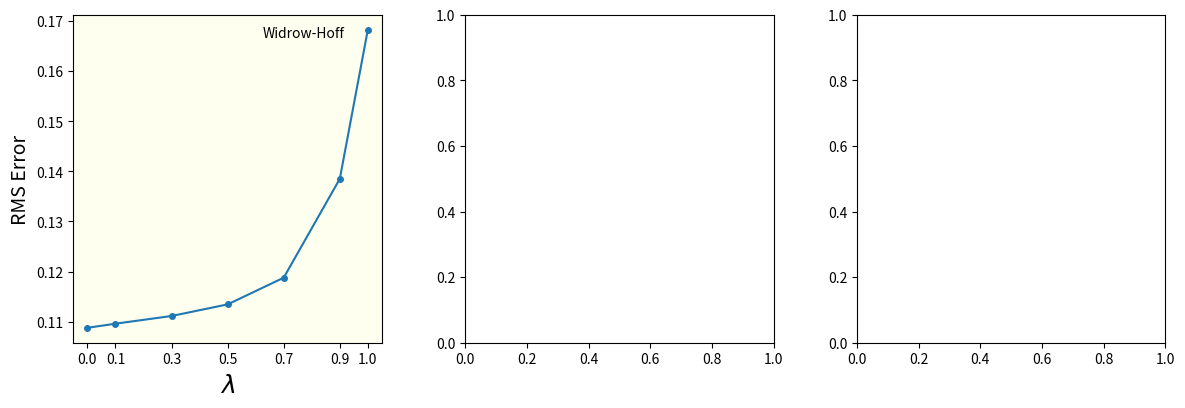
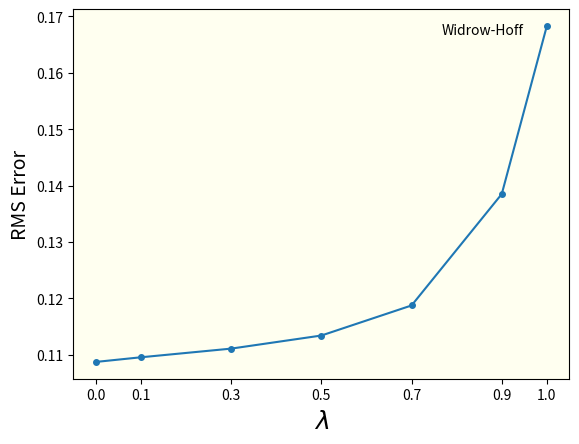

Write Python code to recreate these figures, in order. (Note: this script raises an exception after producing the figures.)
# -*- coding: utf-8 -*-
"""OMSCS Reinforcement Learning - CS-7642-O03 - Project #1 Solution

This code solves Project #1 from OMSCS Reinforcement Learning - CS-7642-O03,
generating the charts used in the report. Running it is straightforward:

    $ python final_solution.py

This will create the figure with all 3 charts in the file 'images/figure.png',
used in the report. It also creates them in individual files,
'images/figure1.png', 'images/figure2.png', and 'images/figure3.png', which are
replications of Sutton's Figure 3, 4 and 5 respectively.

TODO:
    * Adjust random_walk illustration and text(from A to E, to be compatible
      with video screenshot)

Created by Carlos Souza (souza@gatech.edu)
May-2019

"""

import numpy as np
import pandas as pd
from sys import platform
if platform == 'linux':
    import matplotlib
    matplotlib.use('Agg')

import matplotlib.pyplot as plt
from tqdm import tqdm
import random
from collections import defaultdict
from time import sleep
import argparse
import os


class Environment(object):
    """Environment class.

    This class simulates the Random Walk environment. At initialization, it
    receives the random walk size. Then, at each time step, it updates the
    current state and returns the experience tuples with next state, reward, and
    whether it reached a terminal state. Inspired in OpenAI gym environments.

    Args:
        size (int): Size of the random walk, excluding terminals states. For
            example, in Sutton's original paper, random walk has size = 5.

    Attributes:
        size (int): Size of the random walk, including terminal states.
        current_state (int): Index representing the current state. For example:
            if the random walk has size 7 (including terminal states), in the
            beginning of the simulation, when in center, current_state is 3
            (middle point between 0 and 6). If at next time step the move is to
            the right, current_index become 4. If left, current_index become 2.
            In this example, current_state = 0 is the terminal state at extreme
            left (zero reward) and current_state = 6 is the terminal state at
            extreme right (reward +1).
        t (int): Number of time steps elapsed since beginning of simulation.

    """
    def __init__(self, size=5):
        self.size = size + 2  # Adding 2 terminal states at beginning and end
        self.current_state = None
        self.t = None
        self.reset()

    def reset(self):
        """Reset method.

        Resets the simulation. To be called at the beginning of each simulation.

        """
        self.current_state = int((self.size - 1) / 2)
        self.t = 0
        return self.current_state

    def step(self):
        """Step method.

        At each time step, this method rolls the dice, gets the next state, and
        updates the attributes, returing the experience tuple.

        Returns:
            Tuple with next state index, reward, done (True if in terminal
                state), and time step (counter since beginning of simulation).

        """
        self.t += 1
        next_state = np.random.choice([-1, 1]) + self.current_state
        self.current_state = next_state
        if next_state == self.size - 1:
            reward = 1
        else:
            reward = 0

        if next_state == self.size - 1 or next_state == 0:
            done = True
        else:
            done = False

        return next_state, reward, done, self.t


class Solver(object):
    """Solver class.

    This class uses the Environment class to generate the data used in the
    experiments, and perform the experiments 1 and 2 described in Sutton's
    original paper.

    Args:
        env (Environment): The environment used to generate data for the
            experiments. If None, it creates an environment.
        size (int): If no environment is provided, it creates an environment
            using this argument as the environment's size

    Attributes:
        env (Environment): The environment used to generate data for the
            experiments.
        v_true (np.array): Array with the true values of the state-value
            function, used to calculate the RMS error in the experiments.

    """
    def __init__(self, env=None, size=5):
        self.env = Environment(size=size) if env is None else env
        self.v_true = np.zeros(self.env.size)
        for i in range(self.env.size):
            self.v_true[i] = i / (self.env.size - 1)

    def generate_data(self, num_sets=100, num_episodes=10):
        """Generates the data used in the experiments.

        This function simulates random walks using the environment class, and
        returns the data for the experiments.

        Args:
            num_sets (int): Number of training sets to be generated
            num_episodes (int): Number of episodes (or sequences) to be
                generated in each training set.

        Returns:
            list: list of training sets. Each training set is a list of
                episodes. And each episode is a list of tuples containing state,
                reward, next_state, done (True if in terminal state), and info
                (extra information with time step, not used).

        """
        sets = []
        for i_set in range(num_sets):
            episodes = []
            for i_episode in range(num_episodes):
                state = self.env.reset()
                done = False
                episode = []
                while not done:
                    next_state, reward, done, info = self.env.step()
                    episode.append([state, reward, next_state, done, info])
                    state = next_state

                episodes.append(episode)

            sets.append(episodes)

        return sets

    def experiment_1(self, training_sets, lambda_, alpha=0.01, gamma=1.0,
                     theta=1e-4, verbose=False, show_tqdm=False,
                     traces_mode='accumulating'):
        """Perform Experiment 1

        This function performs experiment 1 as described in Sutton's original
        article.

        Args:
            training_sets: Dataset created by `generate_data` function.
            lambda_: λ parameter in TD(λ) algorithm.
            alpha: α parameter, the learning rate (or step-size).
            gamma: γ parameter, the discount factor.
            theta: Θ parameter, the minimum threshold to stop the simulation.
            verbose: if True, prints information in the screen during simulation.
            show_tqdm: if True, shows progress bar.
            traces_mode: 'accumulating' or 'replacing', different types of
                eligibility traces update. In the original article (1988),
                Sutton used accumulating eligibility, the default option. Later,
                he developed the replacing eligibility idea.

        Returns:
            float: Root Mean Square (RMS) error between the state-value function
                estimate and its true value, averaged over the training sets.

        Raises:
            ValueError: If traces_mode not 'accumulating' or 'replacing'.

        """
        def progress(f):
            if show_tqdm:
                return tqdm(f)
            else:
                return f

        rms = np.zeros(len(training_sets))
        for i_set, training_set in enumerate(progress(training_sets)):
            v = np.random.rand(self.env.size)
            v_old = v.copy()
            delta = 1

            while delta > theta:
                for i_episode, episode in enumerate(training_set):
                    eligibility = np.zeros(self.env.size)
                    for state, reward, next_state, done, info in episode:
                        if traces_mode == 'accumulating':
                            eligibility[state] += 1.0
                        elif traces_mode == 'replacing':
                            eligibility[state] = 1.0
                        else:
                            raise ValueError("'traces_mode' must be either "
                                             "'accumulating' or 'replacing'.")

                        td_target = reward + gamma * v_old[next_state] if not done else reward
                        td_error = td_target - v_old[state]
                        v += alpha * td_error * eligibility
                        eligibility *= lambda_ * gamma

                # Calculates difference between new and old state-value function
                delta = np.sqrt(np.mean((v[1:-1] - v_old[1:-1])**2))
                if verbose:
                    print(f'v_old: {v_old[1:-1]}; v: {v[1:-1]}; delta: {delta}')

                # Only updates V after all data is presented to learner
                v_old = v.copy()

            rms[i_set] = np.sqrt(np.mean((v[1:-1] - self.v_true[1:-1])**2))

        return np.mean(rms)

    def experiment_2(self, training_sets, lambda_, alpha=0.01, gamma=1.0,
                     traces_mode='accumulating'):
        """Perform Experiment 2

        This function performs experiment 2 as described in Sutton's original
        article.

        Args:
            training_sets: Dataset created by `generate_data` function.
            lambda_: λ parameter in TD(λ) algorithm.
            alpha: α parameter, the learning rate (or step-size)
            gamma: γ parameter, the discount factor
            traces_mode: 'accumulating' or 'replacing', different types of
                eligibility traces update. In the original article (1988),
                Sutton used accumulating eligibility, the default option. Later,
                he developed the replacing eligibility idea.

        Returns:
            float: Root Mean Square (RMS) error between the state-value function
                estimate and its true value, averaged over the training sets.

        Raises:
            ValueError: If traces_mode not 'accumulating' or 'replacing'.

        """
        rms = np.zeros(len(training_sets))
        for i_set, training_set in enumerate(training_sets):
            v = np.repeat(0.5, self.env.size)
            v_old = v.copy()

            for i_episode, episode in enumerate(training_set):
                eligibility = np.zeros(self.env.size)
                for state, reward, next_state, done, info in episode:
                    if traces_mode == 'accumulating':
                        eligibility[state] += 1.0
                    elif traces_mode == 'replacing':
                        eligibility[state] = 1.0
                    else:
                        raise ValueError("'traces_mode' must be either "
                                         "'accumulating' or 'replacing'.")

                    td_target = reward + gamma * v_old[next_state] if not done else reward
                    td_error = td_target - v_old[state]
                    v += alpha * td_error * eligibility
                    eligibility *= lambda_ * gamma

                # Updates state-value function at end of each episode
                v_old = v.copy()

            rms[i_set] = np.sqrt(np.mean((v[1:-1] - self.v_true[1:-1])**2))

        return np.mean(rms)

    def experiment_2_live(self, training_sets, file_v, file_e, file_error,
                          file_annotation, file_evol, lambdas=[0.0, 0.3],
                          alpha=0.2, gamma=1.0, traces_mode='accumulating',
                          show_tqdm=True):
        """Perform experiment 2 in parallel for 2 different λ values.

        This function performs experiment 2 as described in Sutton's original
        article, but for 2 different values of λ, in parallel. It is used in the
        function that creates the video animation. Check README.md for more
        information on how to use it.

        Args:
            training_sets: Dataset created by `generate_data` function.
            file_v: File path to save DataFrame with state-value estimates.
            file_e: File path to save DataFrame with eligibility values.
            file_error: File path to save DataFrame with RMS error values.
            file_annotation: File path to save text annotation.
            file_evol: File path to save DataFrame with RMS error evolution.
            lambdas: list of 2 λ parameters, to simulate 2 TD(λ) algorithms in
                parallel.
            alpha: α parameter, the learning rate (or step-size)
            gamma: γ parameter, the discount factor
            traces_mode: 'accumulating' or 'replacing', different types of
                eligibility traces update. In the original article (1988),
                Sutton used accumulating eligibility, the default option. Later,
                he developed the replacing eligibility idea.
            show_tqdm: if True, shows progress bar.

        Raises:
            ValueError: If traces_mode not 'accumulating' or 'replacing'.

        """
        def progress(f):
            if show_tqdm:
                return tqdm(f)
            else:
                return f

        state_letters = [chr(65 + i) for i in range(self.env.size - 2)]
        df_v = pd.DataFrame(index=pd.Index(['v_true'] + lambdas, name='lambda'),
                            columns=state_letters)
        df_e = pd.DataFrame(index=pd.Index(lambdas, name='eligibility'),
                            columns=state_letters)
        df_error = pd.DataFrame(index=pd.Index(range(1, len(training_sets[0]) + 1),
                                               name='episode'),
                                columns=lambdas)
        df_evol = pd.DataFrame(columns=lambdas)

        rms_1 = defaultdict(list)
        rms_2 = defaultdict(list)
        for i_set, training_set in enumerate(progress(training_sets)):
            sleep(3)
            v_1 = np.repeat(0.5, self.env.size)
            v_old_1 = v_1.copy()

            v_2 = np.repeat(0.5, self.env.size)
            v_old_2 = v_2.copy()

            for i_episode, episode in enumerate(training_set):
                state = episode[0][0]
                eligibility_1 = np.zeros(self.env.size)
                eligibility_2 = np.zeros(self.env.size)

                # Save dataframes to live plot
                df_v.iloc[0] = self.v_true[1:-1]
                df_v.iloc[1] = v_1[1:-1]
                df_v.iloc[2] = v_2[1:-1]
                df_v.to_csv(file_v)
                curr_state_str = state_letters[state - 1] if not episode[0][3] else 'terminal'
                annotation = f'Training set: {i_set}\nEpisode: ' \
                    f'{i_episode}\nTime step: {0}\nCurrent state: ' \
                    f'{curr_state_str}\nNext state: {curr_state_str}\nReward: {0}'
                with open(file_annotation, "w") as text_file:
                    text_file.write(annotation)

                for state, reward, next_state, done, info in episode:
                    sleep(.05)
                    if traces_mode == 'accumulating':
                        eligibility_1[state] += 1.0
                        eligibility_2[state] += 1.0
                    elif traces_mode == 'replacing':
                        eligibility_1[state] = 1.0
                        eligibility_2[state] = 1.0
                    else:
                        raise ValueError("'traces_mode' must be either "
                                         "'accumulating' or 'replacing'.")

                    # First lambda
                    td_target_1 = reward + gamma * v_old_1[next_state] if not done else reward
                    td_error_1 = td_target_1 - v_old_1[state]
                    v_1 += alpha * td_error_1 * eligibility_1

                    # Second lambda
                    td_target_2 = reward + gamma * v_old_2[next_state] if not done else reward
                    td_error_2 = td_target_2 - v_old_2[state]
                    v_2 += alpha * td_error_2 * eligibility_2

                    # Save dataframes to live plot
                    df_v.iloc[0] = self.v_true[1:-1]
                    df_v.iloc[1] = v_1[1:-1]
                    df_v.iloc[2] = v_2[1:-1]
                    df_v.to_csv(file_v)
                    df_e.iloc[0] = eligibility_1[1:-1]
                    df_e.iloc[1] = eligibility_2[1:-1]
                    df_e.to_csv(file_e)
                    curr_state_str = state_letters[state - 1]
                    next_state_str = state_letters[next_state - 1] if not done else 'terminal'
                    annotation = f'Training set: {i_set + 1}\nEpisode: ' \
                        f'{i_episode + 1}\nTime step: {info - 1}\nCurrent state: ' \
                        f'{curr_state_str}\nNext state: {next_state_str}\n' \
                        f'Reward: {reward}'
                    with open(file_annotation, "w") as text_file:
                        text_file.write(annotation)

                    eligibility_1 *= lambdas[0] * gamma
                    eligibility_2 *= lambdas[1] * gamma

                sleep(.2)

                v_old_1 = v_1.copy()
                v_old_2 = v_2.copy()

                e1 = np.sqrt(np.mean((v_1[1:-1] - self.v_true[1:-1])**2))
                e2 = np.sqrt(np.mean((v_2[1:-1] - self.v_true[1:-1])**2))
                df_evol.loc[len(df_evol.index)] = [e1, e2]
                df_evol.to_csv(file_evol)

                rms_1[i_episode].append(e1)
                rms_2[i_episode].append(e2)

            df_error[lambdas[0]] = [np.mean(rms) for k, rms in rms_1.items()]
            df_error[lambdas[1]] = [np.mean(rms) for k, rms in rms_2.items()]
            df_error.to_csv(file_error)


class Plot(object):
    """Plot class.

    This class uses the Solver class to perform the experiments 1 and 2 using
    different α (learning rates) and λ parameters, creating the charts shown in
    the report. It replicates Figures 3, 4 and 5 in Sutton's original article.

    Args:
        seed (int): If True, sets the seed. Useful to reproduce exact results.
        save_to_file (bool): If True, saves charts in files. Otherwise shows in
            screen.
        images_folder (str): Folder where to save the images.

    Attributes:
        solver (Solver): Solver object used in performing experiments.
        data (list): Dataset with all training sets used in the simulations.
        save_to_file (bool): If True, saves charts in files. Otherwise shows in
            screen.
        images_folder (str): Folder where to save the images

    """
    def __init__(self, seed=None, save_to_file=True, images_folder='images'):
        self.solver = Solver()
        if seed is not None:
            np.random.seed(seed)
            random.seed(seed)

        self.data = self.solver.generate_data()
        self.save_to_file = save_to_file
        self.images_folder = images_folder
        if not os.path.exists(images_folder):
            os.makedirs(images_folder)

    def figure1(self, alpha=0.01, lambdas=[0.0, 0.1, 0.3, 0.5, 0.7, 0.9, 1.0],
                axis=None):
        """Generate first chart

        This function generates our first chart, which replicates Sutton's
        Figure 3 in his original paper.

        Args:
            alpha (float): α parameter (learning rate) used in the experiments.
            lambdas (list): list of λ parameters used in the experiments.
            axis (matplotlib.axes.Axes): used to plot first chart in a combined
                single figure.

        """
        lambdas = lambdas
        df = pd.DataFrame(index=lambdas, columns=['data'])
        for i_lambda, lambda_ in enumerate(tqdm(lambdas)):
            rms = self.solver.experiment_1(self.data, lambda_=lambda_,
                                           alpha=alpha)
            df.iloc[i_lambda, 0] = rms if rms < 1 else np.NaN

        fig, ax1 = plt.subplots()
        for ax in [ax1, axis]:
            ax.plot(df, 'o-', markersize=4)
            ax.set_ylabel('RMS Error', fontsize=14)
            ax.set_xlabel(r'$\lambda$', fontsize=18)
            ax.set_xticks(df.index.values)
            ax.annotate('Widrow-Hoff', xy=(df.iloc[-1].name, df.iloc[-1].values[0]),
                         xytext=(-105, -8), textcoords='offset pixels', fontsize=10)
            ax.set_facecolor('ivory')

        if self.save_to_file:
            df.to_csv(f'{self.images_folder}/figure1.csv')
            fig.savefig(f'{self.images_folder}/figure1.png')
        else:
            plt.show()

    def figure2(self, alphas=np.linspace(0.0, 0.6, 13),
                lambdas=[0.0, 0.3, 0.8, 1.0], axis=None):
        """Generate second chart

        This function generates our second chart, which replicates Sutton's
        Figure 4 in his original paper.

        Args:
            alphas (list): list of α parameters (learning rates) used in the
                experiments.
            lambdas (list): list of λ parameters used in the experiments.
            axis (matplotlib.axes.Axes): used to plot second chart in a combined
                single figure.

        """
        alphas = alphas
        lambdas = lambdas
        df = pd.DataFrame(index=alphas, columns=lambdas)
        for i_alpha, alpha in enumerate(tqdm(alphas)):
            for i_lambda, lambda_ in enumerate(lambdas):
                rms = self.solver.experiment_2(self.data, lambda_=lambda_,
                                               alpha=alpha)
                df.iloc[i_alpha, i_lambda] = rms if rms < 1 else np.NaN

        df.columns = [f'λ = {a}' for a in df.columns]
        df.rename(columns={'λ = 1.0': 'λ = 1.0 (Widrow-Hoff)'}, inplace=True)
        fig, ax1 = plt.subplots()
        for ax in [ax1, axis]:
            ax.plot(df, 'o-', markersize=4)
            ax.legend(df.columns.values, frameon=False)
            ax.set_ylabel('RMS Error', fontsize=14)
            ax.set_xlabel(r'$\alpha$', fontsize=18)
            legend = ax.get_legend()
            labels = [] if legend is None else [str(x._text) for x in legend.texts]
            handles = [] if legend is None else legend.legendHandles
            ax.legend(reversed(handles), reversed(labels), frameon=False)
            ax.set_facecolor('ivory')

        if self.save_to_file:
            df.to_csv(f'{self.images_folder}/figure2.csv')
            fig.savefig(f'{self.images_folder}/figure2.png')
        else:
            plt.show()

    def figure3(self, alphas=np.linspace(0.0, 0.6, 13),
                lambdas=np.linspace(0.0, 1.0, 11), axis=None):
        """Generate third chart

        This function generates our second chart, which replicates Sutton's
        Figure 5 in his original paper.

        Args:
            alphas (list): list of α parameters (learning rates) used in the
                experiments.
            lambdas (list): list of λ parameters used in the experiments.
            axis (matplotlib.axes.Axes): used to plot third chart in a combined
                single figure.

        """
        alphas = alphas
        lambdas = lambdas
        df = pd.DataFrame(index=lambdas, columns=alphas)
        for i_alpha, alpha in enumerate(tqdm(alphas)):
            for i_lambda, lambda_ in enumerate(lambdas):
                rms = self.solver.experiment_2(self.data, lambda_=lambda_,
                                               alpha=alpha)
                df.iloc[i_lambda, i_alpha] = rms

        df['best_alpha'] = df.min(axis=1)
        fig, ax1 = plt.subplots()
        for ax in [ax1, axis]:
            ax.plot(df['best_alpha'], 'o-', markersize=4)
            ax.set_ylabel('RMS Error using best α', fontsize=14)
            ax.set_xlabel(r'$\lambda$', fontsize=18) #
            ax.annotate('Widrow-Hoff', xy=(df.index[-1], df.iloc[-1, -1]),
                         xytext=(-105, -8), textcoords='offset pixels', fontsize=10)
            ax.set_facecolor('ivory')

        if self.save_to_file:
            df.to_csv(f'{self.images_folder}/figure3.csv')
            fig.savefig(f'{self.images_folder}/figure3.png')
        else:
            plt.show()

    def live_plot(self):
        file_v = f'{self.images_folder}/df_v.csv'
        file_e = f'{self.images_folder}/df_e.csv'
        file_error = f'{self.images_folder}/df_error.csv'
        file_evol = f'{self.images_folder}/df_evol.csv'
        file_annotation = f'{self.images_folder}/annotation.txt'
        self.solver.experiment_2_live(self.data, file_v, file_e, file_error,
                                      file_annotation, file_evol)

    def generate_all(self, watermark=False):
        """Generate all charts

        This function runs all experiments and generates all charts used in the
        report.

        """
        fig, (ax1, ax2, ax3) = plt.subplots(1, 3, figsize=(12, 4))
        plt.subplots_adjust(left=0.07, right=0.98, top=0.97, bottom=0.15,
                            wspace=0.27)
        print('Generating Figure 1...')
        self.figure1(axis=ax1)
        print('\nGenerating Figure 2...')
        self.figure2(axis=ax2)
        print('\nGenerating Figure 3...')
        self.figure3(axis=ax3)
        print('\nDONE!')
        if watermark:
            font = {'color':  'gray', 'weight': 'normal', 'size': 100, 'alpha': 0.2}
            fig.text(0.15, 0.5, 'Carlos Souza', fontdict=font)

        if self.save_to_file:
            fig.savefig(f'{self.images_folder}/figure.png')
        else:
            plt.show()


if __name__ == '__main__':
    parser = argparse.ArgumentParser(description='Generate Project #1 figures.')
    parser.add_argument('-l', '--live', action="store_true", default=False,
                        help='Use this flag to generate DataFrames to create'
                             'video simulation. Check README.md to see how to'
                             'create the video simulation.')
    parser.add_argument('-s', '--show', action="store_true", default=False,
                        help='Use this flag to show image on the screen '
                             'instead of saving it to a file.')
    parser.add_argument('-w', '--watermark', action="store_true", default=False,
                        help='Use this flag to create images with watermark.')
    args = parser.parse_args()

    p = Plot(seed=200357, save_to_file=not args.show)
    if not args.live:
        p.generate_all(watermark=args.watermark)
    else:
        p.live_plot()
